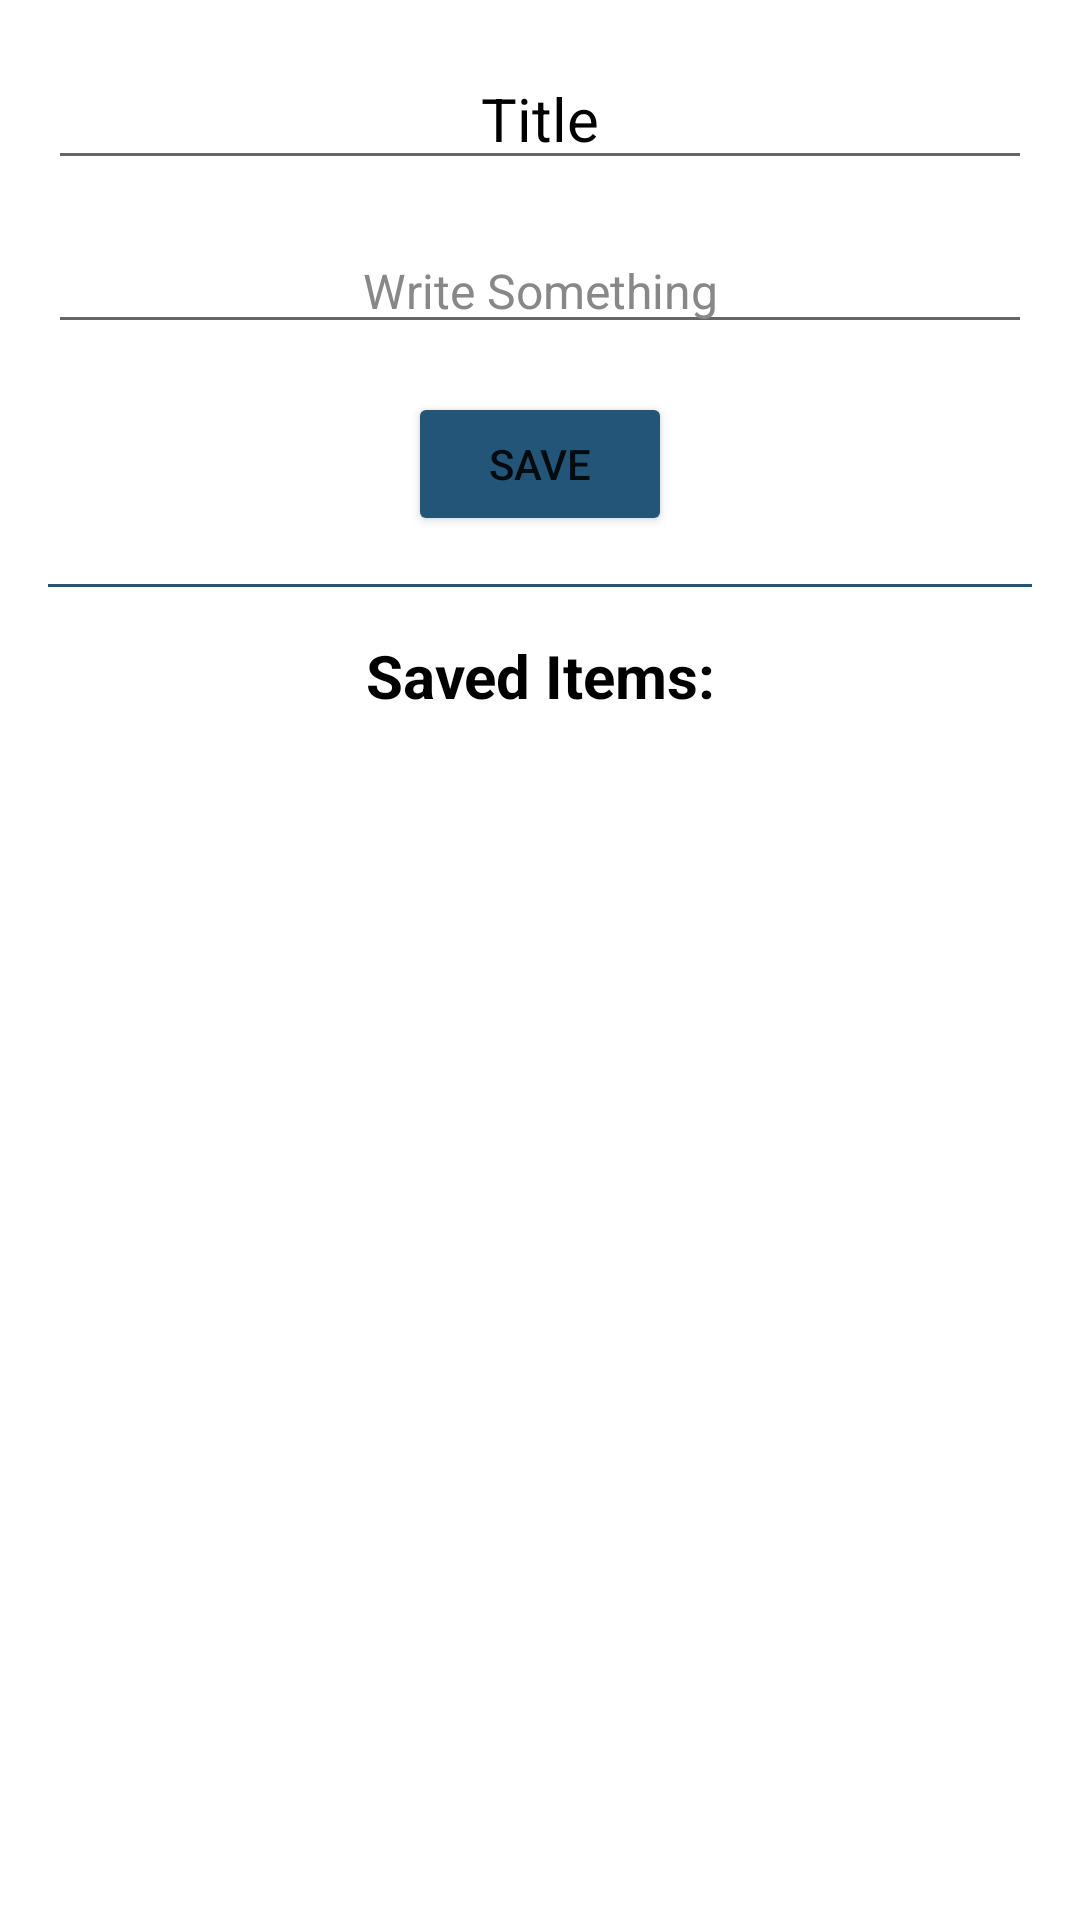

Reconstruct the res/layout file that produces this screen, plus the resources it refers to.
<!-- AndroidManifest.xml: application theme Theme.Ebook -->
<!-- res/layout/activity_journal.xml -->
<?xml version="1.0" encoding="utf-8"?>
<LinearLayout xmlns:android="http://schemas.android.com/apk/res/android"
    android:orientation="vertical"
    android:layout_width="match_parent"
    android:layout_height="match_parent"
    android:padding="16dp"
    android:id="@+id/parentViewJournal">

    
    <EditText
        android:id="@+id/editTextTitle"
        android:layout_width="match_parent"
        android:layout_height="wrap_content"
        android:hint="Title"
        android:gravity="center"
        android:textColorHint="#000000"
        android:textColor="#000000"
        android:textSize="20sp" />

    
    <EditText
        android:id="@+id/editTextBody"
        android:layout_width="match_parent"
        android:layout_height="wrap_content"
        android:layout_marginTop="16dp"
        android:textColorHint="#888888"
        android:hint="Write Something"
        android:gravity="center"
        android:textSize="16sp"
        android:maxLines="8"
        android:scrollbars="vertical"
        android:inputType="textMultiLine" />

    
    <Button
        android:id="@+id/buttonSave"
        android:layout_width="wrap_content"
        android:layout_height="wrap_content"
        android:layout_marginTop="16dp"
        android:backgroundTint="#257"
        android:layout_gravity="center_horizontal"
        android:text="Save" />

    
    <View
        android:layout_width="match_parent"
        android:layout_height="1dp"
        android:layout_marginTop="16dp"
        android:background="#257" />

    
    <TextView
        android:id="@+id/textViewListTitle"
        android:layout_width="match_parent"
        android:layout_height="wrap_content"
        android:textColor="#000000"
        android:textStyle="bold"
        android:text="Saved Items:"
        android:gravity="center"
        android:textSize="20sp"
        android:layout_marginTop="16dp"/>

    <ListView
        android:id="@+id/listViewNotes"
        android:layout_width="match_parent"
        android:layout_height="0dp"
        android:layout_weight="1"
        android:gravity="center"
        android:layout_marginTop="16dp" />
</LinearLayout>
<!-- resources referenced by this layout -->
<resources>
  <style name="Theme.Ebook" parent="Theme.MaterialComponents.DayNight.NoActionBar">
          
          <item name="colorPrimary">@color/purple_500</item>
          <item name="colorPrimaryVariant">@color/purple_700</item>
          <item name="colorOnPrimary">@color/white</item>
          
          <item name="colorSecondary">@color/teal_200</item>
          <item name="colorSecondaryVariant">@color/teal_700</item>
          <item name="colorOnSecondary">@color/black</item>
          
          <item name="android:statusBarColor" tools:targetApi="l">?attr/colorPrimaryVariant</item>
          
  
      </style>
  <color name="purple_500">#FF6200EE</color>
  <color name="purple_700">#FF3700B3</color>
  <color name="white">#FFFFFFFF</color>
  <color name="teal_200">#FF03DAC5</color>
  <color name="teal_700">#FF018786</color>
  <color name="black">#FF000000</color>
</resources>
